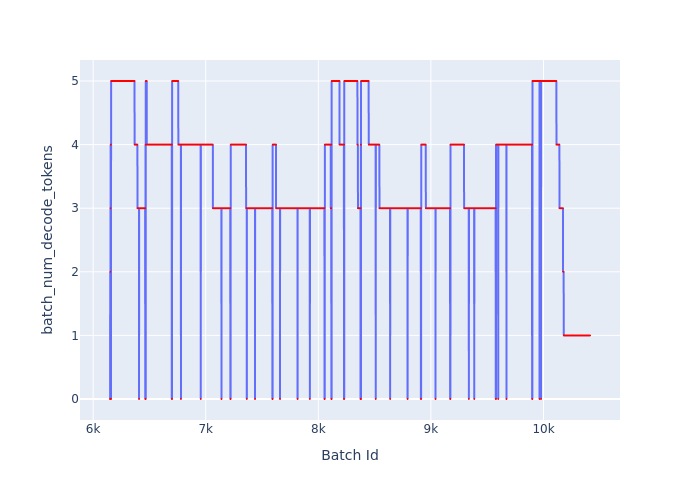

Values plotted in this chart, from the file beside it:
Batch Id, batch_num_decode_tokens
6150, 0
6151, 0
6152, 2
6153, 0
6154, 3
6155, 0
6156, 4
6157, 4
6158, 4
6159, 0
6160, 5
6161, 5
6162, 5
6163, 5
6164, 5
6165, 5
6166, 5
6167, 5
6168, 5
6169, 5
6170, 5
6171, 5
6172, 5
6173, 5
6174, 5
6175, 5
6176, 5
6177, 5
6178, 5
6179, 5
6180, 5
6181, 5
6182, 5
6183, 5
6184, 5
6185, 5
6186, 5
6187, 5
6188, 5
6189, 5
6190, 5
6191, 5
6192, 5
6193, 5
6194, 5
6195, 5
6196, 5
6197, 5
6198, 5
6199, 5
6200, 5
6201, 5
6202, 5
6203, 5
6204, 5
6205, 5
6206, 5
6207, 5
6208, 5
6209, 5
... 4,204 more rows
